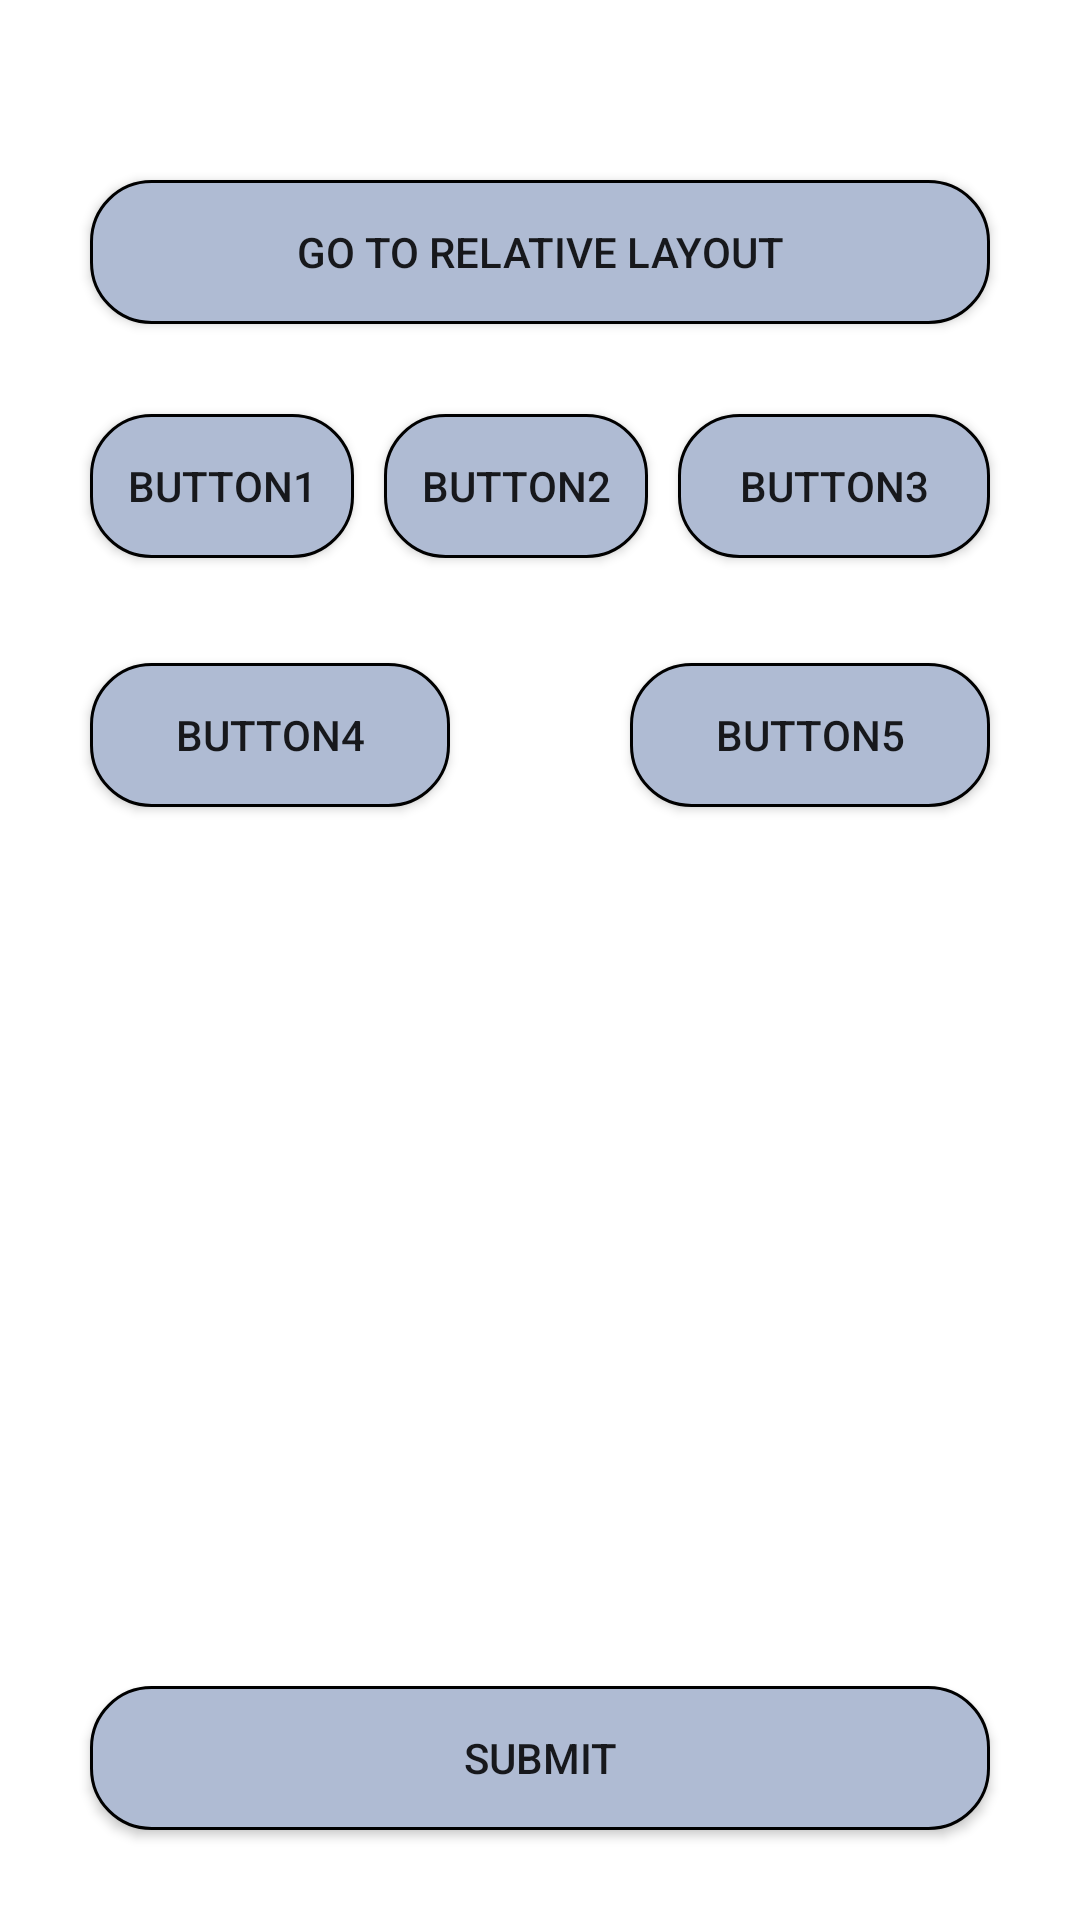

The Android layout XML behind this screen, and the referenced resources:
<!-- AndroidManifest.xml: application theme Theme.MyFirstapplication -->
<!-- res/layout/activity_relativelayout.xml -->
<?xml version="1.0" encoding="utf-8"?>
<RelativeLayout xmlns:android="http://schemas.android.com/apk/res/android"
    xmlns:tools="http://schemas.android.com/tools"
    android:layout_width="match_parent"
    android:layout_height="match_parent"
    tools:context=".activity.RelativelayoutActivity">

    <androidx.appcompat.widget.AppCompatButton
        android:id="@+id/GotoRelativeLayout_Btn"
        android:layout_width="match_parent"
        android:layout_height="wrap_content"
        android:layout_marginStart="@dimen/dimens_30dp"
        android:layout_marginTop="@dimen/dimens_60dp"
        android:layout_marginEnd="@dimen/dimens_30dp"
        android:background="@drawable/box"
        android:text="@string/gotoRelativeLayout" />

    <androidx.appcompat.widget.AppCompatButton
        android:id="@+id/relative_Btn1"

        android:layout_width="wrap_content"
        android:layout_height="wrap_content"
        android:layout_below="@id/GotoRelativeLayout_Btn"
        android:layout_marginStart="@dimen/dimens_30dp"
        android:layout_marginTop="@dimen/dimens_30dp"
        android:background="@drawable/box"
        android:text="@string/button1" />

    <androidx.appcompat.widget.AppCompatButton
        android:layout_width="wrap_content"
        android:layout_height="wrap_content"
        android:layout_below="@id/GotoRelativeLayout_Btn"
        android:layout_marginStart="@dimen/dimens_10dp"
        android:layout_toEndOf="@id/relative_Btn1"
        android:background="@drawable/box"
        android:layout_marginTop="@dimen/dimens_30dp"
        android:text="@string/button2"
        android:id="@+id/relative_btn2"
        />
    <androidx.appcompat.widget.AppCompatButton
        android:layout_width="wrap_content"
        android:layout_height="wrap_content"
        android:layout_below="@id/GotoRelativeLayout_Btn"
        android:layout_marginTop="@dimen/dimens_30dp"
        android:background="@drawable/box"
        android:layout_marginStart="@dimen/dimens_10dp"
        android:layout_toEndOf="@id/relative_btn2"
        android:layout_marginEnd="@dimen/dimens_30dp"
        android:layout_alignParentEnd="true"
        android:text="@string/button3"
        android:id="@+id/relativebtn3"
        />
    <androidx.appcompat.widget.AppCompatButton
        android:layout_width="@dimen/dimens_120dp"
        android:layout_height="wrap_content"
        android:background="@drawable/box"
        android:text="@string/button4"
        android:layout_marginStart="@dimen/dimens_30dp"
        android:layout_below="@id/relative_btn2"
        android:layout_marginTop="@dimen/dimens_35dp"
        android:id="@+id/relative_btn4"
        />
    <androidx.appcompat.widget.AppCompatButton
        android:layout_width="@dimen/dimens_120dp"
        android:layout_height="wrap_content"
        android:background="@drawable/box"
        android:text="@string/button5"
        android:layout_alignParentEnd="true"
        android:layout_marginEnd="@dimen/dimens_30dp"
        android:layout_below="@id/relativebtn3"
        android:layout_marginTop="@dimen/dimens_35dp"
        android:id="@+id/relative_btn5"
        />
    <androidx.appcompat.widget.AppCompatButton
        android:layout_width="match_parent"
        android:layout_height="wrap_content"
        android:background="@drawable/box"
        android:text="@string/submit"
        android:layout_marginStart="@dimen/dimens_30dp"
        android:layout_marginEnd="@dimen/dimens_30dp"
        android:layout_marginBottom="@dimen/dimens_30dp"
        android:layout_alignParentBottom="true"
        />

</RelativeLayout>
<!-- resources referenced by this layout -->
<resources>
  <dimen name="dimens_10dp">10dp</dimen>
  <dimen name="dimens_120dp">120dp</dimen>
  <dimen name="dimens_30dp">30dp</dimen>
  <dimen name="dimens_35dp">35dp</dimen>
  <dimen name="dimens_60dp">60dp</dimen>
  <!-- drawable box (drawable) -->
  <?xml version="1.0" encoding="utf-8"?>
  <selector xmlns:android="http://schemas.android.com/apk/res/android">
      <item>
          <shape android:shape="rectangle">
              
              
              <stroke android:width="1dip" android:color="#4fa5d5" />
              <solid android:color="#AFBBD3" />
              <corners android:radius="@dimen/dimens_20dp" />
              <stroke android:color="@color/black"
                  android:width="@dimen/dimens_1dp"/>
  
          </shape>
  
      </item>
  </selector>
  <string name="button1">BUTTON1</string>
  <string name="button2">BUTTON2</string>
  <string name="button3">BUTTON3</string>
  <string name="button4">BUTTON4</string>
  <string name="button5">BUTTON5</string>
  <string name="gotoRelativeLayout">GO TO RELATIVE LAYOUT</string>
  <string name="submit">Submit</string>
  <style name="Theme.MyFirstapplication" parent="Theme.MaterialComponents.DayNight.DarkActionBar">
          
          <item name="colorPrimary">@color/purple_500</item>
          <item name="colorPrimaryVariant">@color/purple_700</item>
          <item name="colorOnPrimary">@color/white</item>
          
          <item name="colorSecondary">@color/teal_200</item>
          <item name="colorSecondaryVariant">@color/teal_700</item>
          <item name="colorOnSecondary">@color/black</item>
          
          <item name="android:statusBarColor">?attr/colorPrimaryVariant</item>
          
      </style>
  <dimen name="dimens_20dp">20dp</dimen>
  <color name="black">#FF000000</color>
  <dimen name="dimens_1dp">1dp</dimen>
  <color name="purple_500">#FF6200EE</color>
  <color name="purple_700">#FF3700B3</color>
  <color name="white">#FFFFFFFF</color>
  <color name="teal_200">#FF03DAC5</color>
  <color name="teal_700">#FF018786</color>
</resources>
